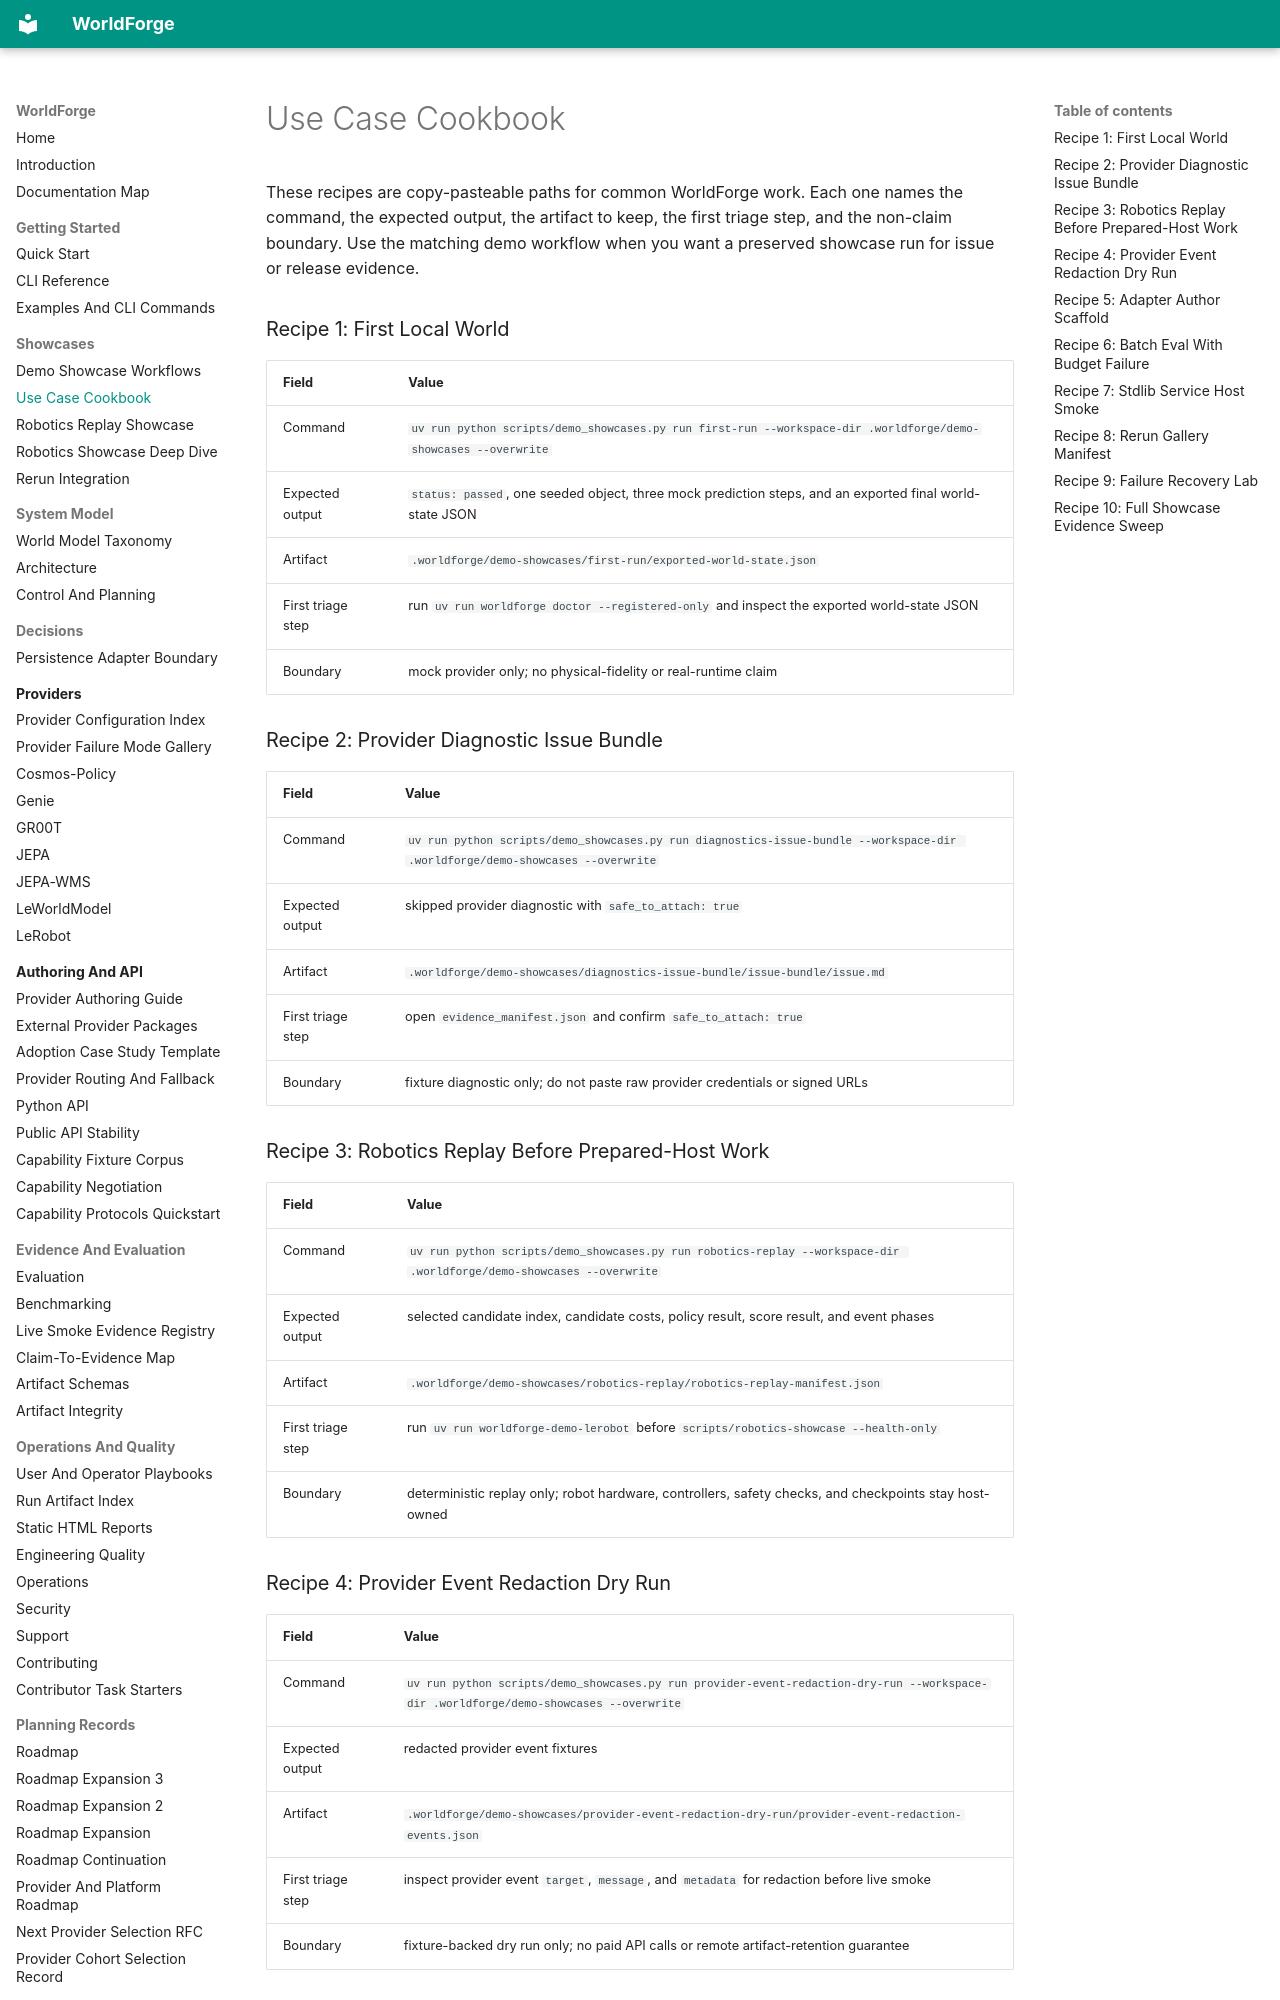

repository: AbdelStark/worldforge · page: use-case-cookbook/index.html · generator: mkdocs

# Use Case Cookbook

These recipes are copy-pasteable paths for common WorldForge work. Each one names the command, the
expected output, the artifact to keep, the first triage step, and the non-claim boundary. Use the
matching demo workflow when you want a preserved showcase run for issue or release evidence.

### Recipe 1: First Local World

| Field | Value |
| --- | --- |
| Command | `uv run python scripts/demo_showcases.py run first-run --workspace-dir .worldforge/demo-showcases --overwrite` |
| Expected output | `status: passed`, one seeded object, three mock prediction steps, and an exported final world-state JSON |
| Artifact | `.worldforge/demo-showcases/first-run/exported-world-state.json` |
| First triage step | run `uv run worldforge doctor --registered-only` and inspect the exported world-state JSON |
| Boundary | mock provider only; no physical-fidelity or real-runtime claim |

### Recipe 2: Provider Diagnostic Issue Bundle

| Field | Value |
| --- | --- |
| Command | `uv run python scripts/demo_showcases.py run diagnostics-issue-bundle --workspace-dir .worldforge/demo-showcases --overwrite` |
| Expected output | skipped provider diagnostic with `safe_to_attach: true` |
| Artifact | `.worldforge/demo-showcases/diagnostics-issue-bundle/issue-bundle/issue.md` |
| First triage step | open `evidence_manifest.json` and confirm `safe_to_attach: true` |
| Boundary | fixture diagnostic only; do not paste raw provider credentials or signed URLs |

### Recipe 3: Robotics Replay Before Prepared-Host Work

| Field | Value |
| --- | --- |
| Command | `uv run python scripts/demo_showcases.py run robotics-replay --workspace-dir .worldforge/demo-showcases --overwrite` |
| Expected output | selected candidate index, candidate costs, policy result, score result, and event phases |
| Artifact | `.worldforge/demo-showcases/robotics-replay/robotics-replay-manifest.json` |
| First triage step | run `uv run worldforge-demo-lerobot` before `scripts/robotics-showcase --health-only` |
| Boundary | deterministic replay only; robot hardware, controllers, safety checks, and checkpoints stay host-owned |

### Recipe 4: Provider Event Redaction Dry Run

| Field | Value |
| --- | --- |
| Command | `uv run python scripts/demo_showcases.py run provider-event-redaction-dry-run --workspace-dir .worldforge/demo-showcases --overwrite` |
| Expected output | redacted provider event fixtures |
| Artifact | `.worldforge/demo-showcases/provider-event-redaction-dry-run/provider-event-redaction-events.json` |
| First triage step | inspect provider event `target`, `message`, and `metadata` for redaction before live smoke |
| Boundary | fixture-backed dry run only; no paid API calls or remote artifact-retention guarantee |
